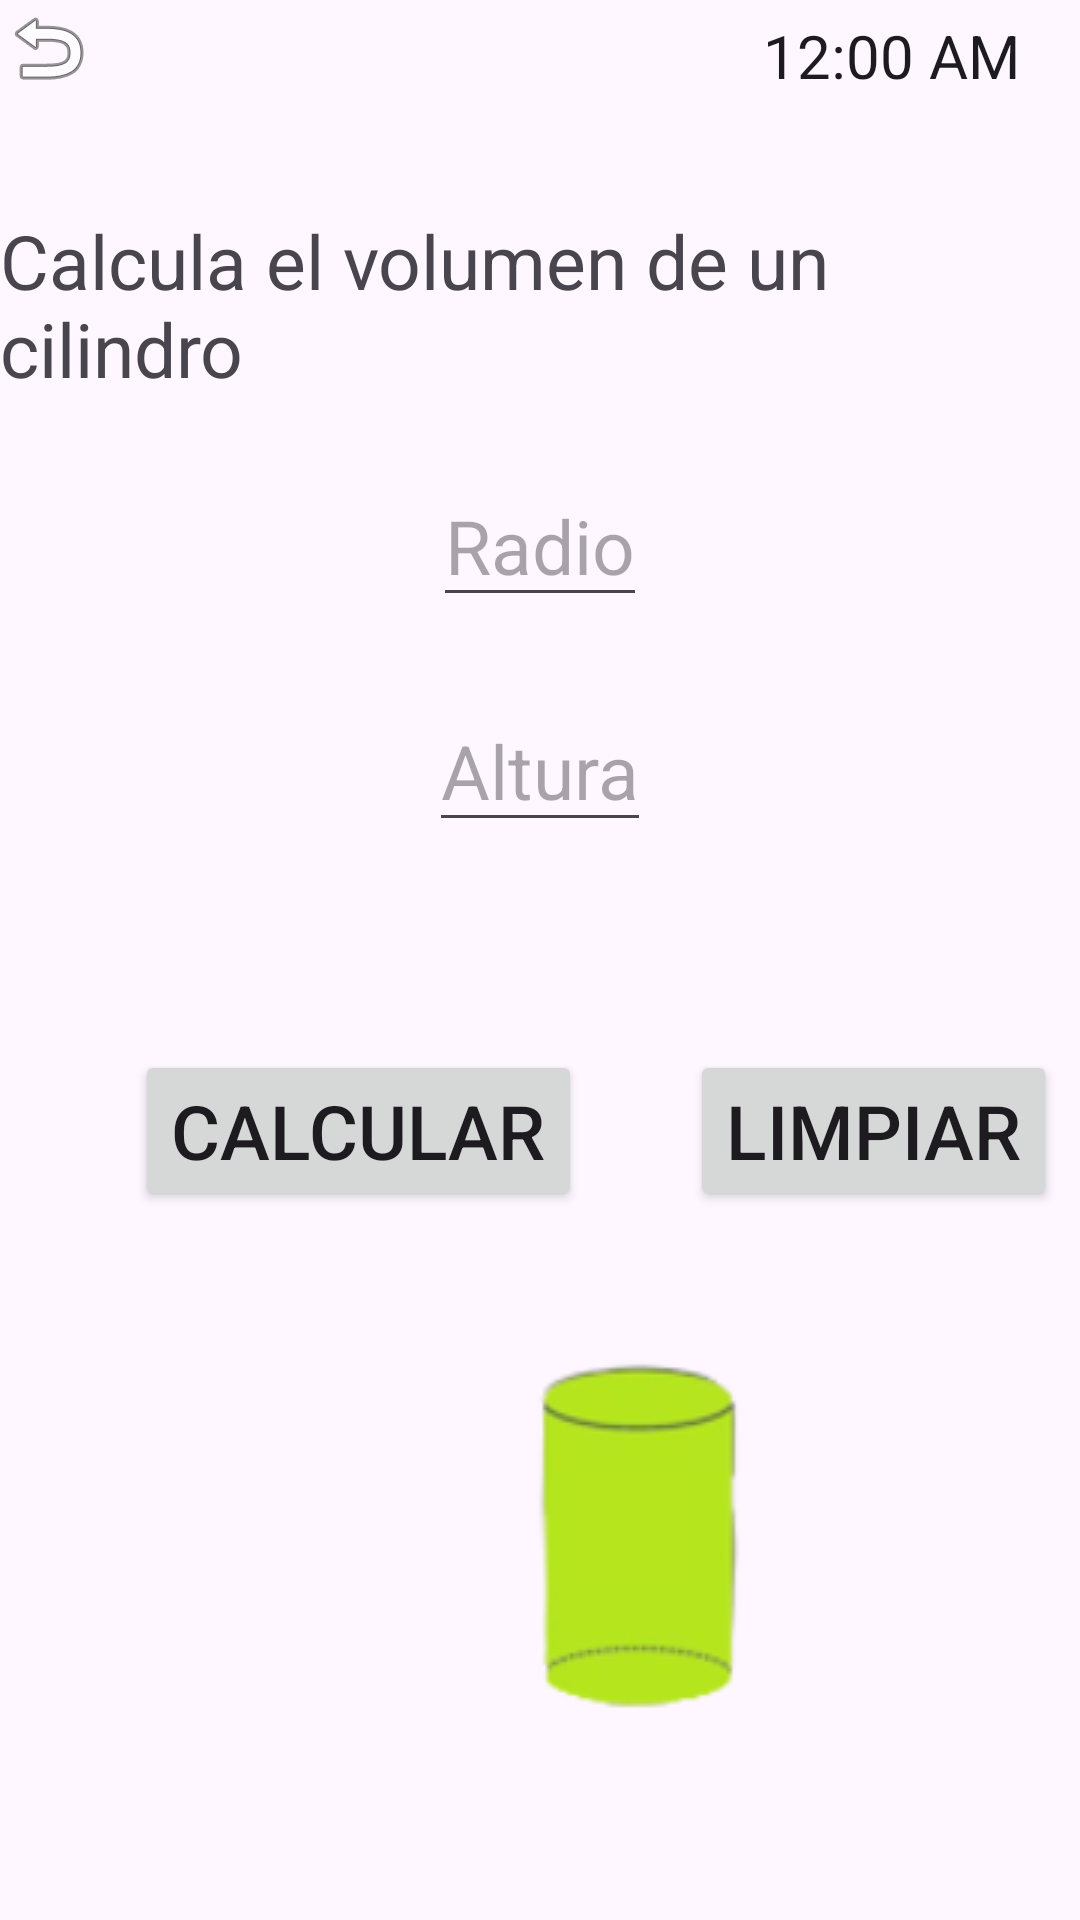

Layout XML and referenced resources for this Android screen:
<!-- AndroidManifest.xml: application theme Theme.AppListViewPersonalizado -->
<!-- res/layout/activity_cilindro.xml -->
<?xml version="1.0" encoding="utf-8"?>
<RelativeLayout
 xmlns:android="http://schemas.android.com/apk/res/android"
    xmlns:app="http://schemas.android.com/apk/res-auto"
    xmlns:tools="http://schemas.android.com/tools"
    android:layout_width="match_parent"
    android:layout_height="match_parent"
    tools:context=".Cilindro">



    <TextView
        android:id="@+id/titulo"
        android:layout_width="wrap_content"
        android:layout_height="wrap_content"
        android:layout_alignParentTop="true"
        android:layout_centerHorizontal="true"

        android:layout_marginTop="70dp"
        android:text="Calcula el volumen de un cilindro"
        android:textSize="25dp"

        />

    <EditText
        android:id="@+id/radio"
        android:layout_width="wrap_content"
        android:layout_height="wrap_content"
        android:layout_alignParentTop="true"
        android:layout_marginTop="155dp"
        android:inputType="number"
        android:layout_centerHorizontal="true"
        android:hint="Radio"
        android:textSize="25dp"

        />
    <EditText
        android:id="@+id/altura"
        android:layout_width="wrap_content"
        android:layout_height="wrap_content"
        android:layout_alignParentTop="true"
        android:layout_marginTop="230dp"
        android:layout_centerHorizontal="true"
        android:inputType="number"
        android:hint="Altura"
        android:textSize="25dp"
        />

    <Button
        android:id="@+id/btnCalcular"
        android:layout_width="wrap_content"
        android:layout_height="wrap_content"
        android:layout_alignParentTop="true"
        android:text="Calcular"
        android:textSize="25dp"
        android:layout_marginTop="350dp"
        android:layout_marginLeft="45dp"
        />

    <Button
        android:id="@+id/btnlimpiar"
        android:layout_width="wrap_content"
        android:layout_height="wrap_content"
        android:layout_alignParentStart="true"
        android:layout_alignParentTop="true"
        android:layout_marginLeft="230dp"
        android:layout_marginTop="350dp"
        android:textSize="25dp"
        android:text="Limpiar" />

    <ImageView
        android:id="@+id/imgCilindro"
        android:layout_width="wrap_content"
        android:layout_height="wrap_content"
        app:srcCompat="@drawable/cilindro"
        android:layout_marginTop="450dp"
        android:layout_marginLeft="150dp"
        />

    <TextView
        android:id="@+id/volumen"
        android:layout_width="wrap_content"
        android:layout_height="wrap_content"
        android:layout_centerHorizontal="true"
        android:layout_alignParentTop="true"
        android:layout_marginTop="630dp"
        android:text=""
        android:textSize="30dp"

     />

    <TextClock
        android:id="@+id/textClock"
        android:layout_width="wrap_content"
        android:layout_height="wrap_content"
        android:layout_alignParentTop="true"
        android:layout_marginTop="5dp"
        android:layout_alignParentRight="true"
        android:layout_marginRight="20dp"
        android:textSize="20dp"
        />

    <ImageView
        android:id="@+id/regresar"
        android:layout_width="wrap_content"
        android:layout_height="wrap_content"
        app:srcCompat="@android:drawable/ic_menu_revert" />

</RelativeLayout>
<!-- resources referenced by this layout -->
<resources>
  <!-- drawable cilindro: png bitmap (drawable, 7771 bytes) -->
  <style name="Theme.AppListViewPersonalizado" parent="Base.Theme.AppListViewPersonalizado" />
  <style name="Base.Theme.AppListViewPersonalizado" parent="Theme.Material3.DayNight.NoActionBar">
          
          
      </style>
</resources>
